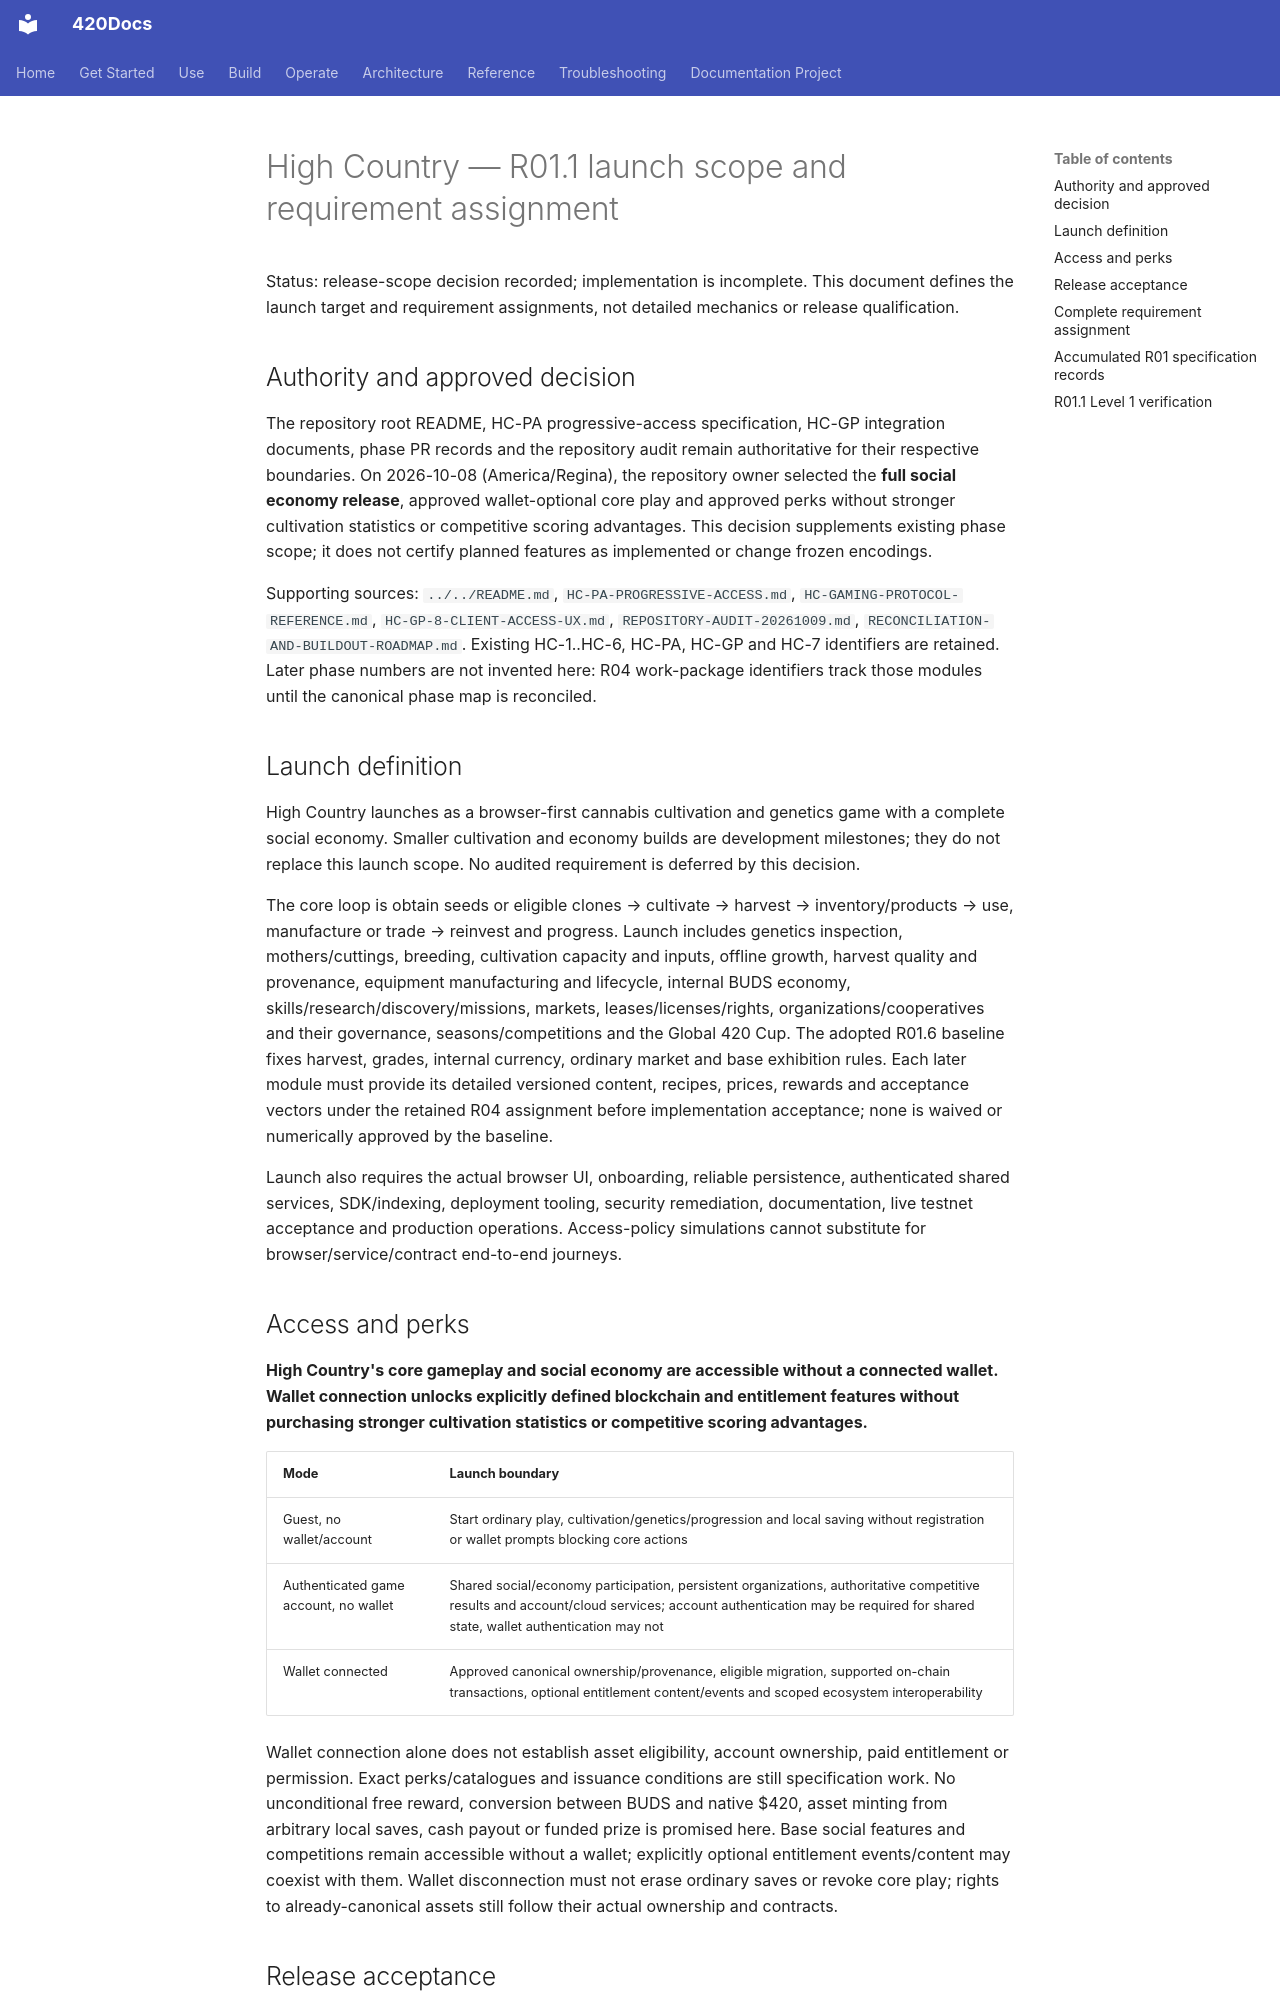

repository: abvhiael/420-integrated-v0.1 · page: highcountry/RELEASE-SCOPE/index.html · generator: mkdocs

# High Country — R01.1 launch scope and requirement assignment

Status: release-scope decision recorded; implementation is incomplete. This document defines the launch target and requirement assignments, not detailed mechanics or release qualification.

## Authority and approved decision

The repository root README, HC-PA progressive-access specification, HC-GP integration documents, phase PR records and the repository audit remain authoritative for their respective boundaries. On 2026-10-08 (America/Regina), the repository owner selected the **full social economy release**, approved wallet-optional core play and approved perks without stronger cultivation statistics or competitive scoring advantages. This decision supplements existing phase scope; it does not certify planned features as implemented or change frozen encodings.

Supporting sources: `../../README.md`, `HC-PA-PROGRESSIVE-ACCESS.md`, `HC-GAMING-PROTOCOL-REFERENCE.md`, `HC-GP-8-CLIENT-ACCESS-UX.md`, `REPOSITORY-AUDIT-20261009.md`, `RECONCILIATION-AND-BUILDOUT-ROADMAP.md`. Existing HC-1..HC-6, HC-PA, HC-GP and HC-7 identifiers are retained. Later phase numbers are not invented here: R04 work-package identifiers track those modules until the canonical phase map is reconciled.

## Launch definition

High Country launches as a browser-first cannabis cultivation and genetics game with a complete social economy. Smaller cultivation and economy builds are development milestones; they do not replace this launch scope. No audited requirement is deferred by this decision.

The core loop is obtain seeds or eligible clones → cultivate → harvest → inventory/products → use, manufacture or trade → reinvest and progress. Launch includes genetics inspection, mothers/cuttings, breeding, cultivation capacity and inputs, offline growth, harvest quality and provenance, equipment manufacturing and lifecycle, internal BUDS economy, skills/research/discovery/missions, markets, leases/licenses/rights, organizations/cooperatives and their governance, seasons/competitions and the Global 420 Cup. The adopted R01.6 baseline fixes harvest, grades, internal currency, ordinary market and base exhibition rules. Each later module must provide its detailed versioned content, recipes, prices, rewards and acceptance vectors under the retained R04 assignment before implementation acceptance; none is waived or numerically approved by the baseline.

Launch also requires the actual browser UI, onboarding, reliable persistence, authenticated shared services, SDK/indexing, deployment tooling, security remediation, documentation, live testnet acceptance and production operations. Access-policy simulations cannot substitute for browser/service/contract end-to-end journeys.
